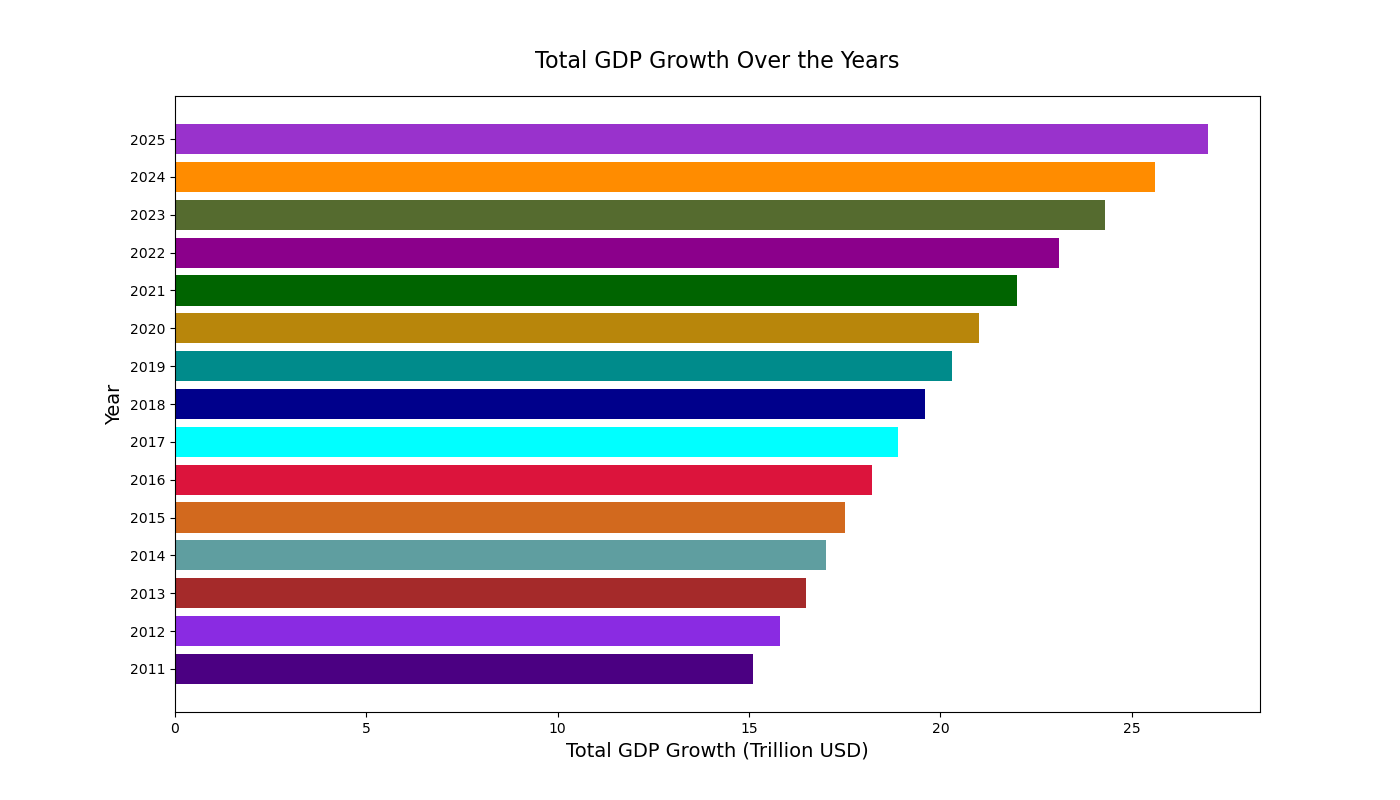

The table this chart was drawn from, first rows:
Year, Total GDP Growth (Trillion USD)
2011, 15.1
2012, 15.8
2013, 16.5
2014, 17.0
2015, 17.5
2016, 18.2
2017, 18.9
2018, 19.6
2019, 20.3
2020, 21.0
2021, 22.0
2022, 23.1
2023, 24.3
2024, 25.6
2025, 27.0
